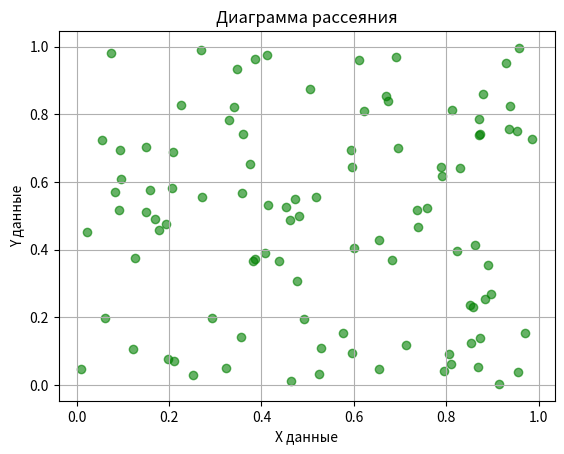

Recreate this plot in Python.
import numpy as np
import matplotlib.pyplot as plt


# Задача 2: Диаграмма рассеяния для двух наборов данных
x_data = np.random.rand(100)  # Набор X
y_data = np.random.rand(100)  # Набор Y

# Построение диаграммы рассеяния
plt.scatter(x_data, y_data, color='green', alpha=0.6)
plt.title("Диаграмма рассеяния")
plt.xlabel("X данные")
plt.ylabel("Y данные")
plt.grid(True)
plt.show()